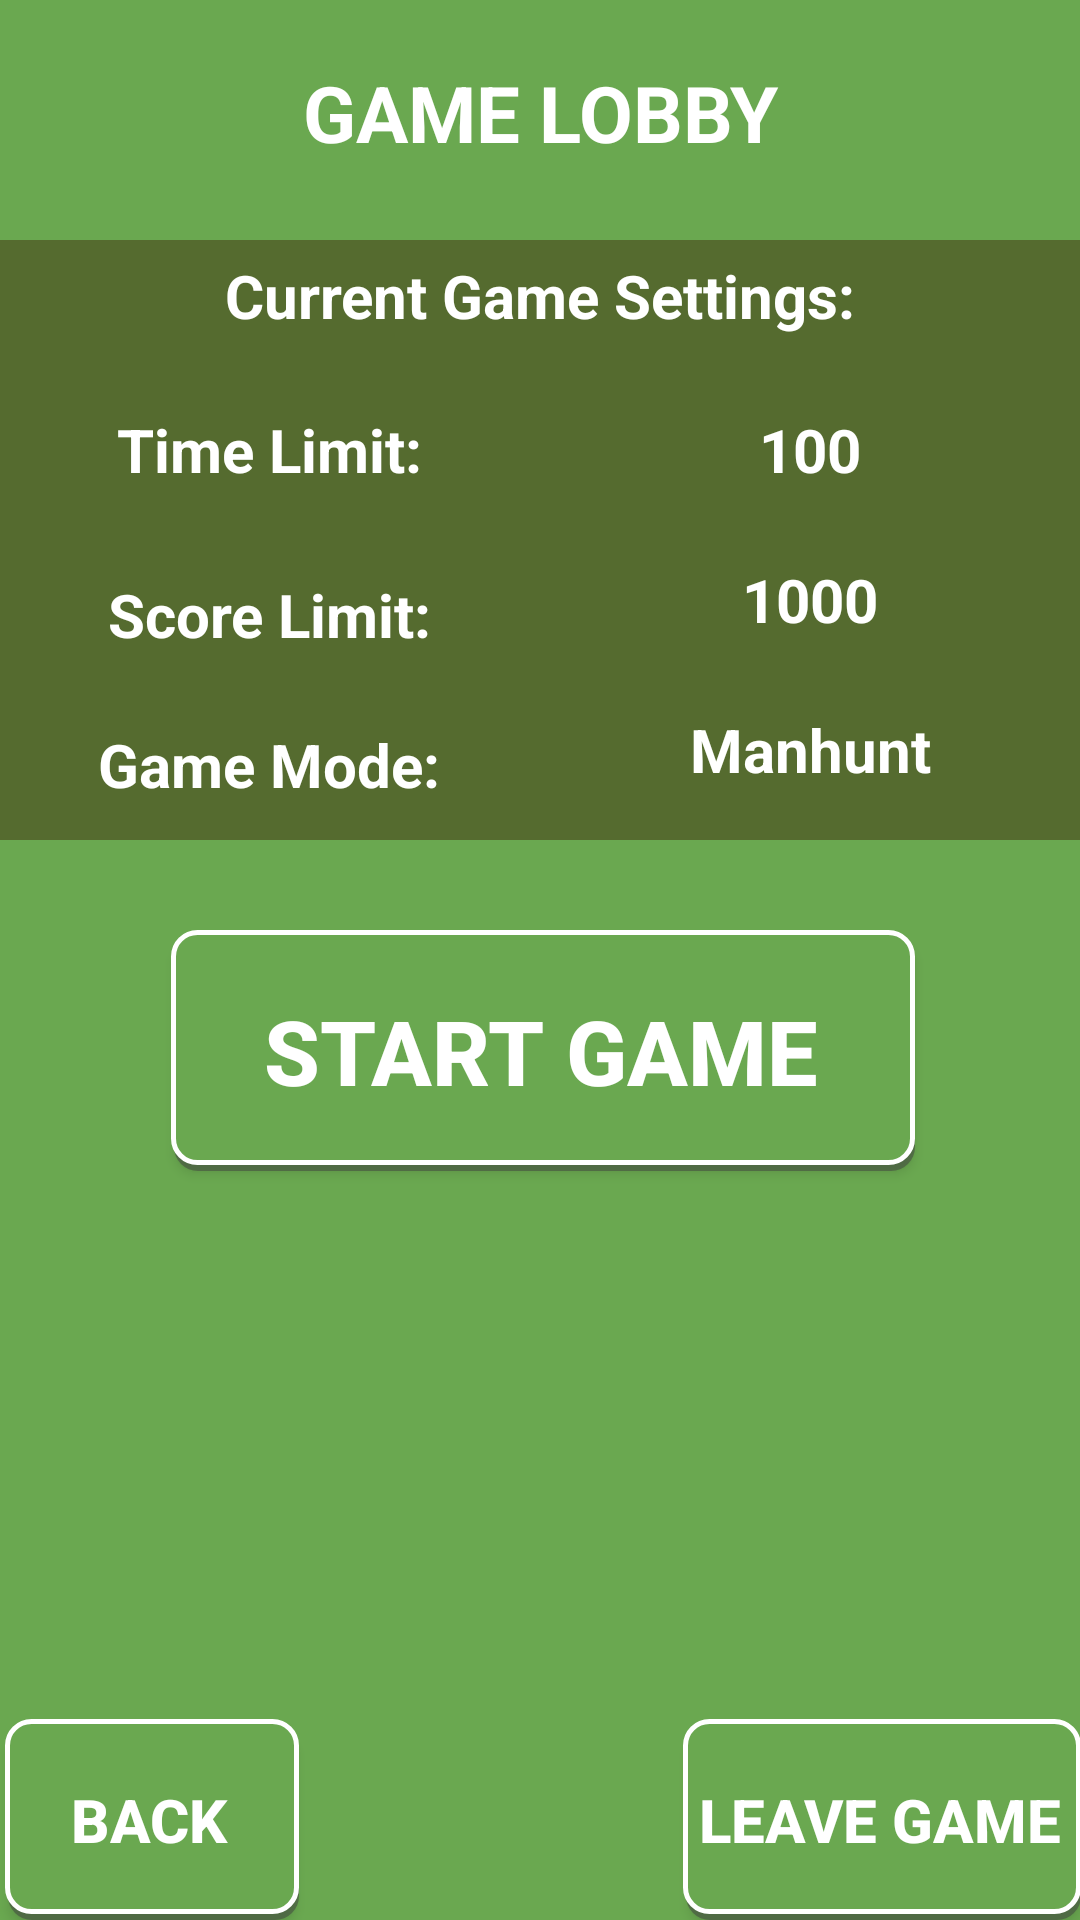

Android layout source for this screen:
<!-- AndroidManifest.xml: application theme AppTheme -->
<!-- res/layout/lobby_host.xml -->
<?xml version="1.0" encoding="utf-8"?>
<android.support.design.widget.CoordinatorLayout xmlns:android="http://schemas.android.com/apk/res/android"
    xmlns:app="http://schemas.android.com/apk/res-auto"
    xmlns:tools="http://schemas.android.com/tools"
    android:layout_width="match_parent"
    android:layout_height="match_parent"
    android:fitsSystemWindows="true"
    tools:context="cmiyc.catchmegui2.CatchSuccessActivity">

    <RelativeLayout xmlns:android="http://schemas.android.com/apk/res/android"
        xmlns:app="http://schemas.android.com/apk/res-auto"
        xmlns:tools="http://schemas.android.com/tools"
        android:layout_width="match_parent"
        android:layout_height="match_parent"
        android:paddingBottom="@dimen/activity_vertical_margin"
        android:paddingLeft="@dimen/activity_horizontal_margin"
        android:paddingRight="@dimen/activity_horizontal_margin"
        android:paddingTop="@dimen/activity_vertical_margin"
        app:layout_behavior="@string/appbar_scrolling_view_behavior"
        android:background="#6AA850">


        <LinearLayout
            android:orientation="vertical"
            android:layout_width="match_parent"
            android:layout_height="match_parent"
            android:layout_alignParentBottom="true"
            android:layout_alignParentLeft="true"
            android:layout_alignParentStart="true"
            android:weightSum="1"
            android:id="@+id/linearLayout">

            <TextView
                android:layout_width="fill_parent"
                android:layout_height="wrap_content"
                android:text="GAME LOBBY"
                android:textStyle="bold"
                android:textColor="#fff"
                android:textAlignment="center"
                android:textSize="26dp"
                android:layout_marginLeft="25dp"
                android:layout_marginTop="20dp"
                android:layout_marginRight="25dp"
                android:layout_marginBottom="25dp" />

        <LinearLayout
            android:layout_width="match_parent"
            android:layout_height="200dp"
            android:orientation="vertical"
            android:background="#556B2F"
            android:gravity="center_vertical" >
            <TextView
                android:layout_width="fill_parent"
                android:layout_height="wrap_content"
                android:text="Current Game Settings:"
                android:textStyle="bold"
                android:textColor="#fff"
                android:textAlignment="center"
                android:textSize="20dp"
                android:layout_marginLeft="25dp"
                android:layout_marginTop="5dp"
                android:layout_marginRight="25dp"
                android:layout_marginBottom="5dp"
                android:layout_weight="0.19" />

            <LinearLayout
                android:layout_width="match_parent"
                android:layout_height="50dp"
                android:orientation="horizontal"
                android:gravity="center_vertical" >
            <TextView
                android:layout_width="fill_parent"
                android:layout_height="wrap_content"
                android:text="Time Limit:"
                android:textStyle="bold"
                android:textColor="#fff"
                android:textAlignment="center"
                android:textSize="20dp"
                android:layout_marginLeft="25dp"
                android:layout_marginRight="25dp"
                android:layout_marginBottom="5dp"
                android:layout_weight="0.19" />

                <TextView
                    android:layout_width="fill_parent"
                    android:layout_height="wrap_content"
                    android:text="100"
                    android:textStyle="bold"
                    android:textColor="#fff"
                    android:textAlignment="center"
                    android:textSize="20dp"
                    android:layout_marginLeft="15dp"
                    android:layout_marginRight="15dp"
                    android:layout_marginBottom="5dp"
                    android:layout_weight="0.19" />
            </LinearLayout>
            <LinearLayout
                android:layout_width="match_parent"
                android:layout_height="50dp"
                android:orientation="horizontal"
                android:gravity="center_vertical" >
            <TextView
                android:layout_width="fill_parent"
                android:layout_height="wrap_content"
                android:text="Score Limit:"
                android:textStyle="bold"
                android:textColor="#fff"
                android:textAlignment="center"
                android:textSize="20dp"
                android:layout_marginLeft="25dp"
                android:layout_marginTop="5dp"
                android:layout_marginRight="25dp"
                android:layout_marginBottom="5dp"
                android:layout_weight="0.19" />
                <TextView
                    android:layout_width="fill_parent"
                    android:layout_height="wrap_content"
                    android:text="1000"
                    android:textStyle="bold"
                    android:textColor="#fff"
                    android:textAlignment="center"
                    android:textSize="20dp"
                    android:layout_marginLeft="15dp"
                    android:layout_marginRight="15dp"
                    android:layout_marginBottom="5dp"
                    android:layout_weight="0.19" />
</LinearLayout>
            <LinearLayout
                android:layout_width="match_parent"
                android:layout_height="50dp"
                android:orientation="horizontal"
                android:gravity="center_vertical" >
            <TextView
                android:layout_width="fill_parent"
                android:layout_height="wrap_content"
                android:text="Game Mode:"
                android:textStyle="bold"
                android:textColor="#fff"
                android:textAlignment="center"
                android:textSize="20dp"
                android:layout_marginLeft="25dp"
                android:layout_marginTop="5dp"
                android:layout_marginRight="25dp"
                android:layout_marginBottom="5dp"
                android:layout_weight="0.19" />
                <TextView
                    android:layout_width="fill_parent"
                    android:layout_height="wrap_content"
                    android:text="Manhunt"
                    android:textStyle="bold"
                    android:textColor="#fff"
                    android:textAlignment="center"
                    android:textSize="20dp"
                    android:layout_marginLeft="15dp"
                    android:layout_marginRight="15dp"
                    android:layout_marginBottom="5dp"
                    android:layout_weight="0.19" />
                </LinearLayout>
            </LinearLayout>
            
            <LinearLayout
                android:orientation="vertical"
                android:layout_width="match_parent"
                android:layout_height="150dp">
                <Button
                    android:layout_width="250dp"
                    android:layout_height="wrap_content"
                    android:text="START GAME"
                    android:id="@+id/startGameButton"
                    android:layout_gravity="center_horizontal"
                    android:textStyle="bold"
                    android:textColor="#fff"
                    android:nestedScrollingEnabled="true"
                    android:clickable="false"
                    android:singleLine="false"
                    android:background="@drawable/button_border"
                    android:textSize="30sp"
                    android:layout_margin="30dp"/>
            </LinearLayout>


        </LinearLayout>

        <Button
            android:layout_width="100dp"
            android:layout_height="wrap_content"
            android:text="BACK"
            android:id="@+id/backHostLobbyButton"
            android:layout_gravity="center_horizontal"
            android:textStyle="bold"
            android:textColor="#fff"
            android:nestedScrollingEnabled="true"
            android:clickable="false"
            android:singleLine="false"
            android:background="@drawable/button_border"
            android:textSize="20sp"
            android:layout_alignParentBottom="true"
            android:layout_alignParentLeft="true"
            android:layout_alignParentStart="true" />

        <Button
            android:layout_width="wrap_content"
            android:layout_height="wrap_content"
            android:text="LEAVE GAME"
            android:id="@+id/quitHostButton"
            android:textStyle="bold"
            android:textColor="#fff"
            android:nestedScrollingEnabled="true"
            android:clickable="false"
            android:singleLine="false"
            android:background="@drawable/button_border"
            android:textSize="20sp"
            android:layout_alignParentBottom="true"
            android:layout_alignParentRight="true"
            android:layout_alignParentEnd="true" />


    </RelativeLayout>

</android.support.design.widget.CoordinatorLayout>
<!-- resources referenced by this layout -->
<resources>
  <!-- drawable button_border (drawable) -->
  <?xml version="1.0" encoding="utf-8"?>
  <selector xmlns:android="http://schemas.android.com/apk/res/android">
  <item>
      <layer-list>
          <item android:left="3dp" android:top="3dp">
              <shape>
                  <corners android:radius="8dp" />
                  <solid android:color="#80404040" />
              </shape>
          </item>
          <item android:bottom="2dp" android:left="2dp">
              <shape>
                  <solid android:color="#6AA850" />
                  <corners android:radius="8dp" />
                  <padding android:left="7dp"
                      android:top="20dp"
                      android:right="7dp"
                      android:bottom="20dp" />
                  <stroke android:width="5px" android:color="#ffffff" />
              </shape>
          </item>
      </layer-list>
  </item>
  
  </selector>
  <style name="AppTheme" parent="Theme.AppCompat.Light.DarkActionBar">
          
          <item name="colorPrimary">#008000</item>
          <item name="colorPrimaryDark">#1B5E20</item>
          <item name="colorAccent">@color/colorAccent</item>
      </style>
  <!-- not gathered from this repository: default colours our renderer supplied (Android Studio template values) -->
  <color name="colorAccent">#FF03DAC5</color>
</resources>
